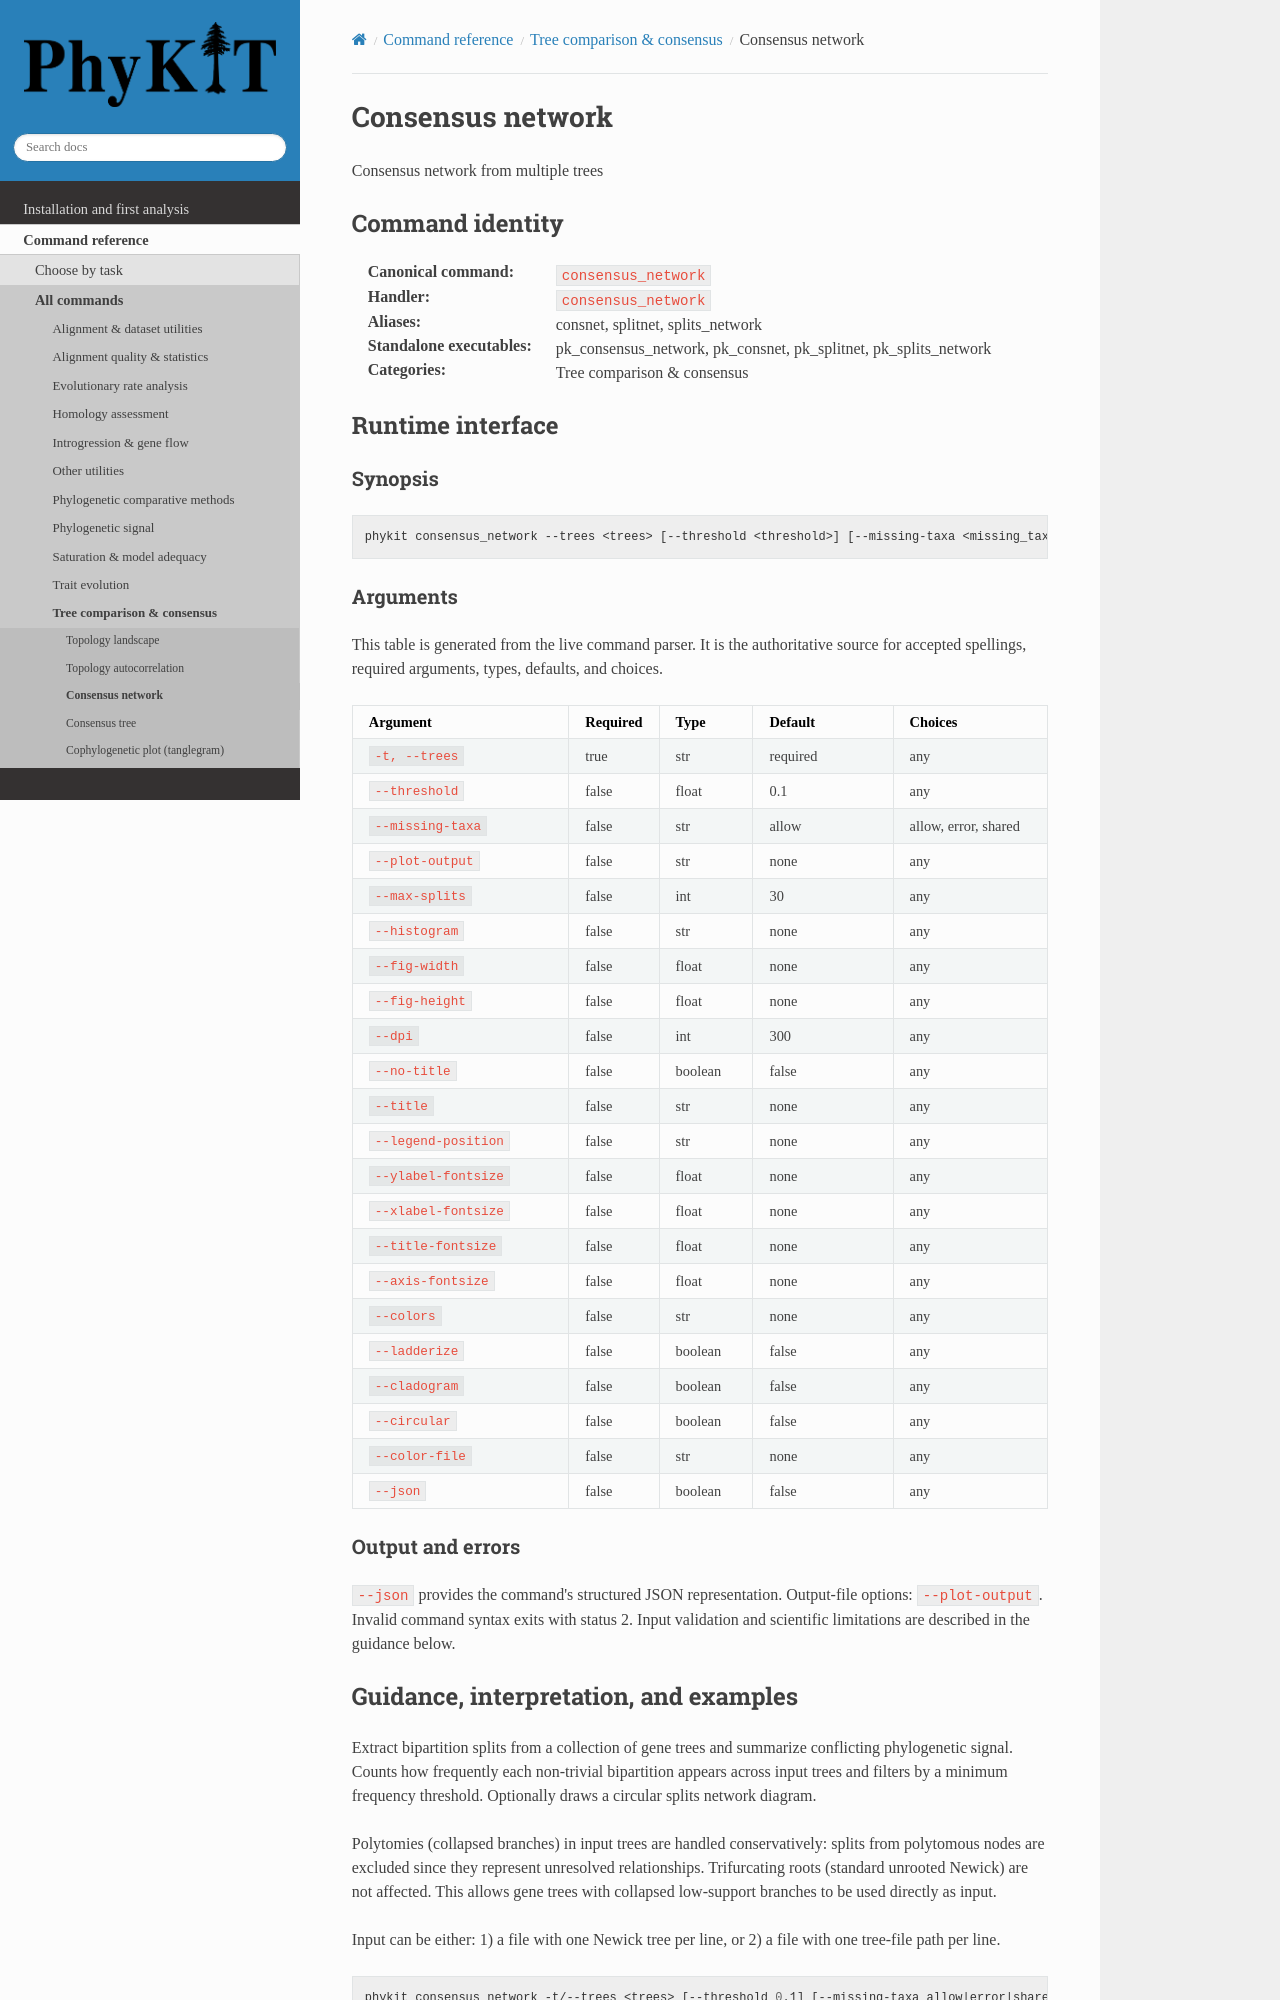

repository: JLSteenwyk/PhyKIT · page: reference/commands/consensus_network.html · generator: sphinx

.. _cmd-consensus_network:
.. _command-consensus_network:

Consensus network
=================

Consensus network from multiple trees

Command identity
----------------

:Canonical command: ``consensus_network``
:Handler: ``consensus_network``
:Aliases: consnet, splitnet, splits_network
:Standalone executables: pk_consensus_network, pk_consnet, pk_splitnet, pk_splits_network
:Categories: Tree comparison & consensus

Runtime interface
-----------------

.. include:: /_generated/commands/consensus_network.inc
